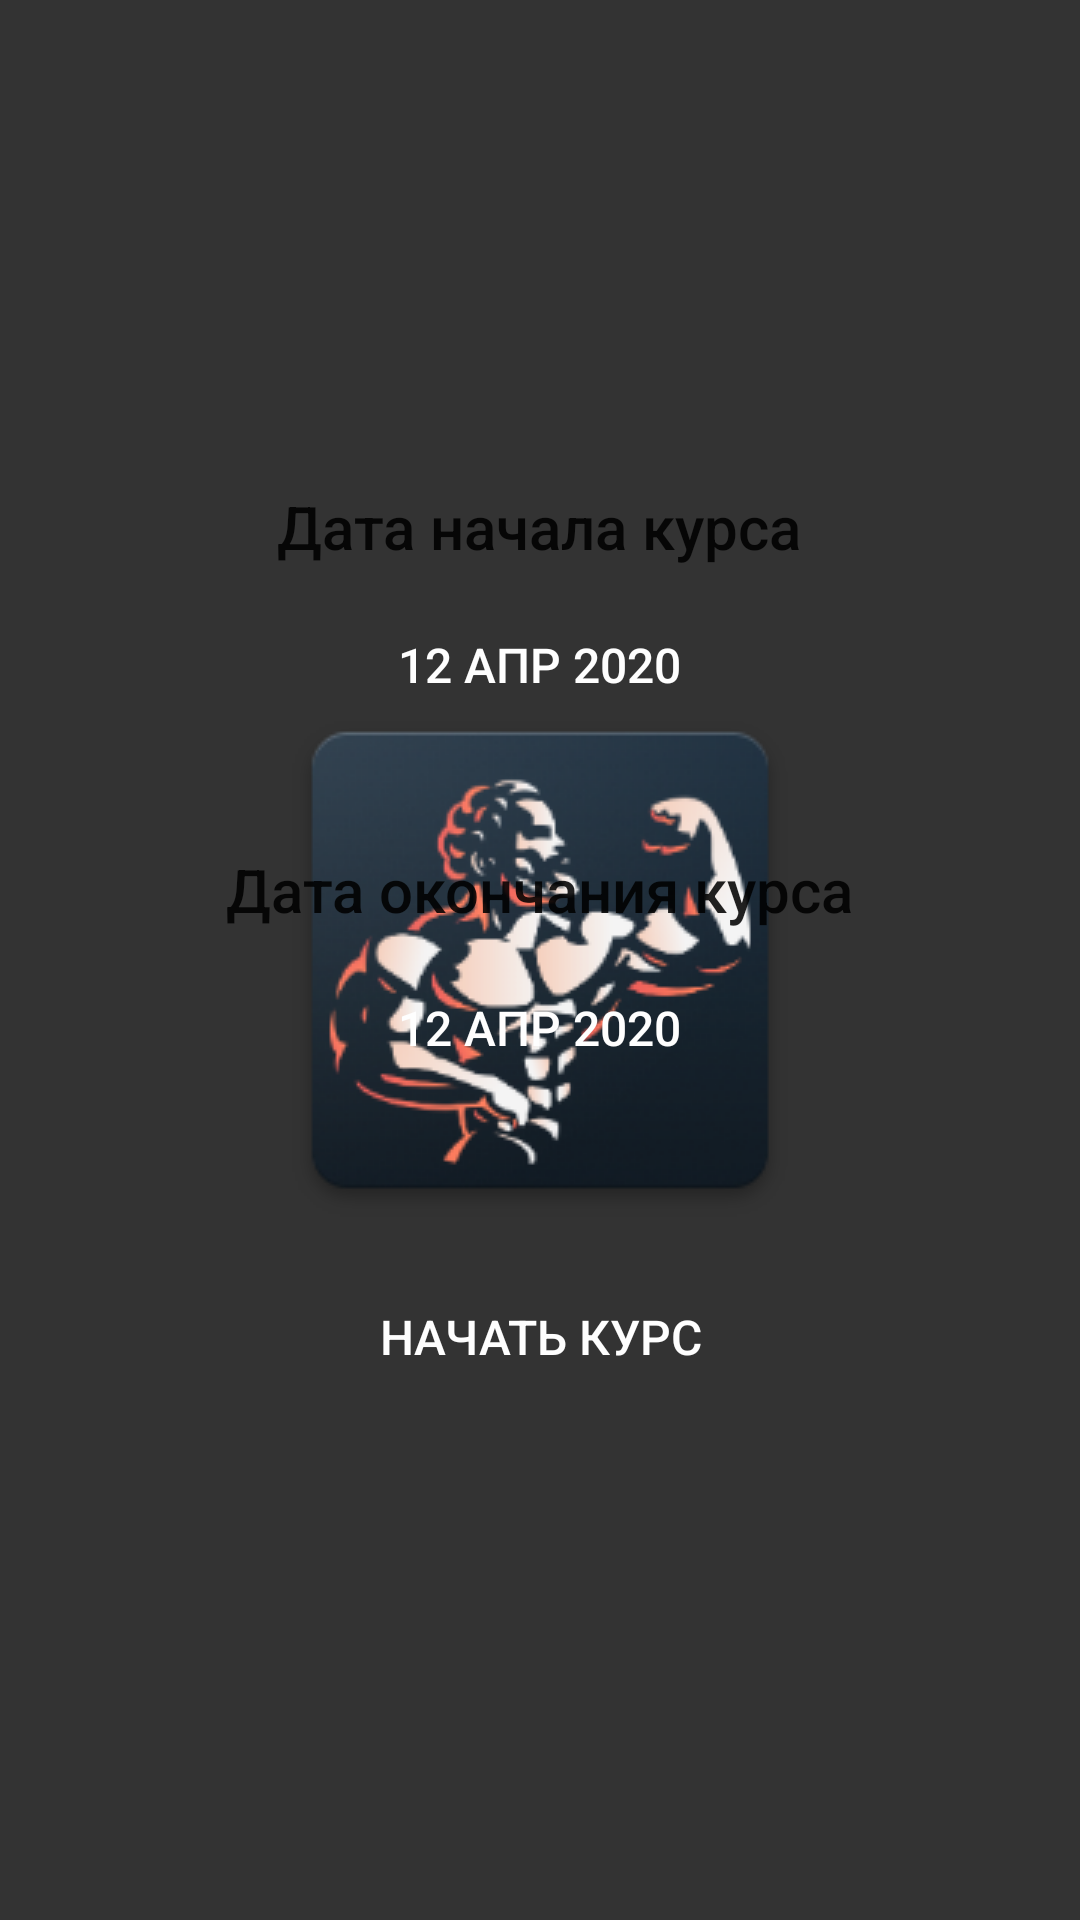

Write the Android layout XML for this screen, with the resource values it uses.
<!-- AndroidManifest.xml: application theme Launcher -->
<!-- res/layout/course_creation_fragment.xml -->
<LinearLayout style="@style/LinearLayout"
    android:layout_height="match_parent"
    xmlns:android="http://schemas.android.com/apk/res/android"
    android:gravity="center">

    <TextView style="@style/TextAppearance.AppCompat.Title"
        android:layout_width="wrap_content"
        android:layout_height="wrap_content"
        android:layout_gravity="center"
        android:layout_marginBottom="@dimen/big_margin"
        android:text="Дата начала курса"/>

    <androidx.appcompat.widget.AppCompatButton
        style="@style/BlueButton"
        android:id="@+id/buttonDateStart"
        android:layout_gravity="center"
        android:text="12 апр 2020"/>

    <TextView style="@style/TextAppearance.AppCompat.Title"
        android:layout_width="wrap_content"
        android:layout_height="wrap_content"
        android:layout_gravity="center"
        android:layout_marginTop="45dp"
        android:layout_marginBottom="@dimen/big_margin"
        android:text="Дата окончания курса"/>

    <androidx.appcompat.widget.AppCompatButton
        style="@style/BlueButton"
        android:id="@+id/buttonDateEnd"
        android:layout_gravity="center"
        android:text="12 апр 2020"/>

    <androidx.appcompat.widget.AppCompatButton
        style="@style/GreenButton"
        android:id="@+id/buttonStart"
        android:layout_gravity="bottom|center"
        android:layout_marginTop="70dp"
        android:layout_marginBottom="@dimen/big_margin"
        android:text="Начать курс"/>

</LinearLayout>
<!-- resources referenced by this layout -->
<resources>
  <dimen name="big_margin">16dp</dimen>
  <style name="BlueButton" parent="Button">
          <item name="android:background">@drawable/blue_block</item>
      </style>
  <style name="GreenButton" parent="Button">
          <item name="android:background">@drawable/green_block</item>
      </style>
  <style name="LinearLayout">
          <item name="android:layout_width">match_parent</item>
          <item name="android:layout_height">wrap_content</item>
          <item name="android:orientation">vertical</item>
      </style>
  <style name="Launcher" parent="Theme.MaterialComponents.Light.NoActionBar">
          <item name="android:windowBackground">@drawable/splash_screen</item>
          <item name="android:statusBarColor">#222</item>
          <item name="colorPrimaryDark">#333</item>
          <item name="colorSecondary">#AAA</item>
          <item name="android:textColor">#fefefe</item>
      </style>
  <style name="Button">
          <item name="android:background">@drawable/block</item>
          <item name="android:elevation">2dp</item>
          <item name="android:stateListAnimator">@animator/on_click</item>
          <item name="android:layout_width">wrap_content</item>
          <item name="android:layout_height">33dp</item>
          <item name="android:paddingStart">@dimen/big_margin</item>
          <item name="android:paddingEnd">@dimen/big_margin</item>
          <item name="android:textColor">#fefefe</item>
          <item name="android:textSize">16sp</item>
      </style>
  <!-- drawable splash_screen (drawable) -->
  <?xml version="1.0" encoding="utf-8"?>
  <layer-list xmlns:android="http://schemas.android.com/apk/res/android" android:opacity="opaque">
  
      <item android:drawable="@color/dark"/>
  
      <item>
          <bitmap android:src="@drawable/splash_launcher"
              android:gravity="center"/>
      </item>
  
  </layer-list>
  <!-- drawable block (drawable) -->
  <?xml version="1.0" encoding="utf-8"?>
  <ripple xmlns:android="http://schemas.android.com/apk/res/android"
      android:color="?attr/colorAccent">
      <item>
          <shape android:shape="rectangle">
              <solid android:color="?attr/colorPrimaryDark"/>
              <corners android:radius="@dimen/corner_radius"/>
          </shape>
      </item>
  </ripple>
  <color name="dark">#333</color>
  <!-- drawable splash_launcher: png bitmap (drawable, 36486 bytes) -->
  <dimen name="corner_radius">16dp</dimen>
</resources>
